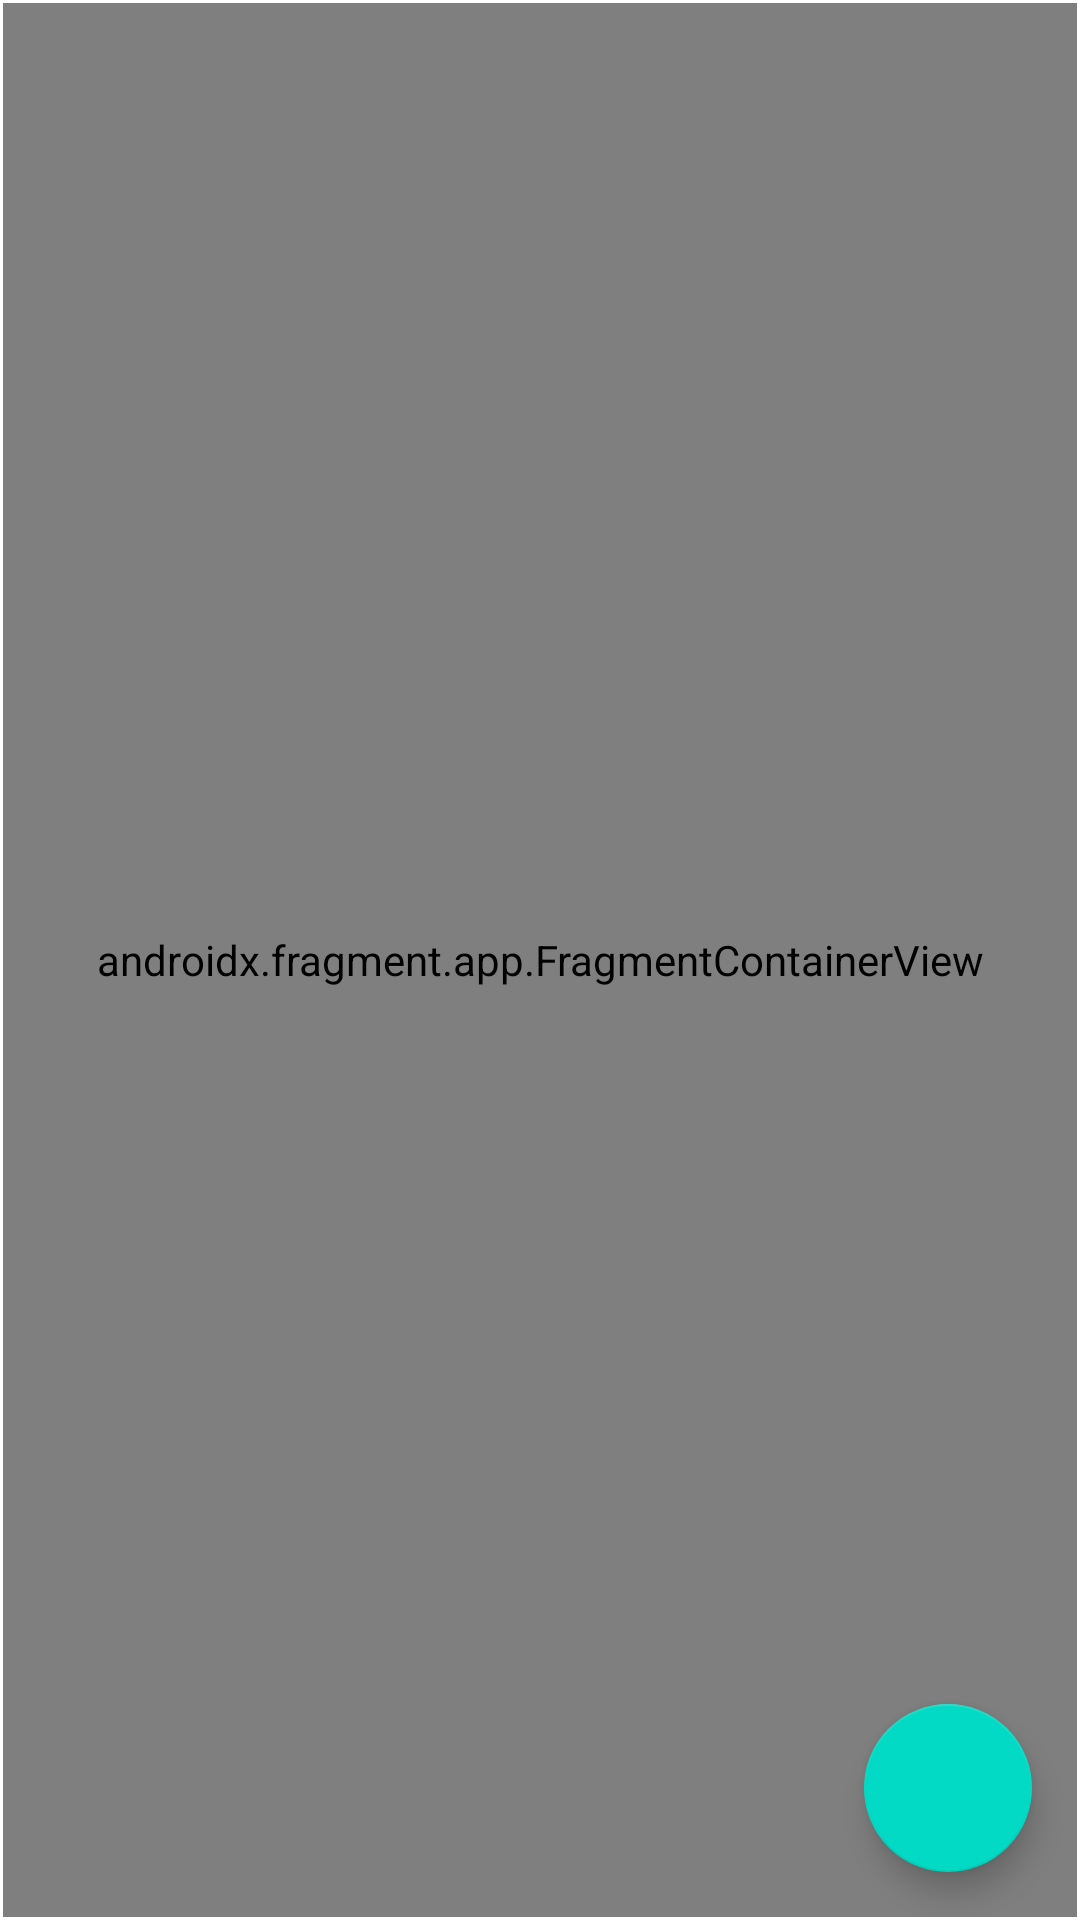

The Android layout XML behind this screen, and the referenced resources:
<!-- AndroidManifest.xml: application theme Theme.TwoFragments -->
<!-- res/layout/activity_main.xml -->
<?xml version="1.0" encoding="utf-8"?>
<androidx.constraintlayout.widget.ConstraintLayout xmlns:android="http://schemas.android.com/apk/res/android"
    xmlns:app="http://schemas.android.com/apk/res-auto"
    xmlns:tools="http://schemas.android.com/tools"
    android:layout_width="match_parent"
    android:layout_height="match_parent"
    tools:context=".MainActivity">

    <androidx.fragment.app.FragmentContainerView
        android:id="@+id/fragmentContainerView"
        android:name="androidx.navigation.fragment.NavHostFragment"
        android:layout_width="match_parent"
        android:layout_height="match_parent"
        android:layout_marginStart="1dp"
        android:layout_marginTop="1dp"
        android:layout_marginEnd="1dp"
        android:layout_marginBottom="1dp"
        app:defaultNavHost="true"
        app:layout_constraintBottom_toBottomOf="parent"
        app:layout_constraintEnd_toEndOf="parent"
        app:layout_constraintStart_toStartOf="parent"
        app:layout_constraintTop_toTopOf="parent"
        app:navGraph="@navigation/nav_graph" />

    <com.google.android.material.floatingactionbutton.FloatingActionButton
        android:id="@+id/fab_button"
        android:layout_width="wrap_content"
        android:layout_height="wrap_content"
        android:layout_margin="16dp"
        android:src="@drawable/ic_launcher_background"
        app:layout_constraintBottom_toBottomOf="parent"
        app:layout_constraintEnd_toEndOf="parent" />

</androidx.constraintlayout.widget.ConstraintLayout>
<!-- resources referenced by this layout -->
<resources>
  <style name="Theme.TwoFragments" parent="Theme.MaterialComponents.DayNight.NoActionBar">
          
          <item name="colorPrimary">@color/purple_500</item>
          <item name="colorPrimaryVariant">@color/purple_700</item>
          <item name="colorOnPrimary">@color/white</item>
          
          <item name="colorSecondary">@color/teal_200</item>
          <item name="colorSecondaryVariant">@color/teal_700</item>
          <item name="colorOnSecondary">@color/black</item>
          <item name="android:windowFullscreen">true</item>
          
          <item name="android:statusBarColor">?attr/colorPrimaryVariant</item>
          
      </style>
  <!-- not gathered from this repository: default colours our renderer supplied (Android Studio template values) -->
  <color name="purple_500">#FF6200EE</color>
  <color name="purple_700">#FF3700B3</color>
  <color name="teal_200">#FF03DAC5</color>
  <color name="teal_700">#FF018786</color>
  <color name="black">#FF000000</color>
  <color name="white">#FFFFFFFF</color>
</resources>
